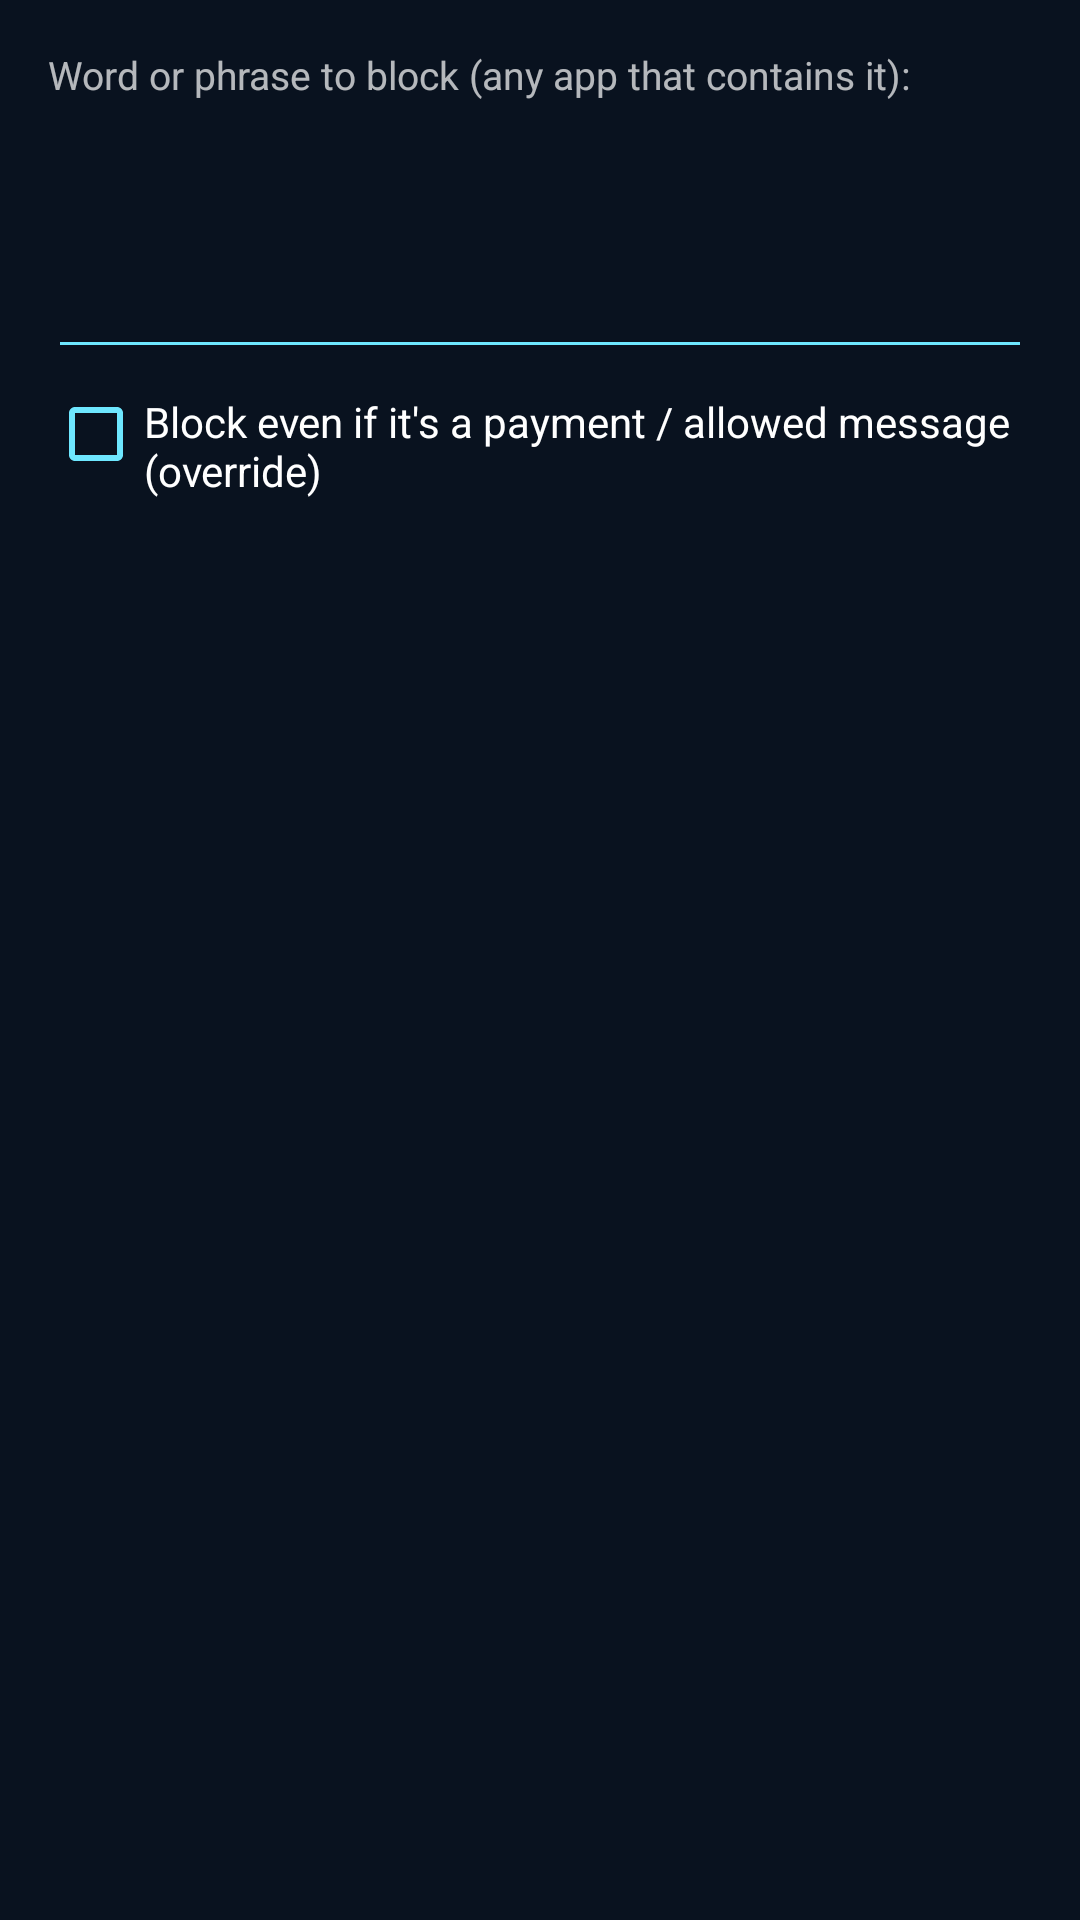

The Android layout XML behind this screen, and the referenced resources:
<!-- AndroidManifest.xml: application theme Theme.NotifSilencer -->
<!-- res/layout/dialog_keyword.xml -->
<?xml version="1.0" encoding="utf-8"?>
<LinearLayout xmlns:android="http://schemas.android.com/apk/res/android"
    android:layout_width="match_parent"
    android:layout_height="wrap_content"
    android:orientation="vertical"
    android:padding="16dp">

    <TextView
        android:layout_width="match_parent"
        android:layout_height="wrap_content"
        android:paddingBottom="6dp"
        android:textSize="13sp"
        android:text="@string/action_block_keyword_help" />

    <EditText
        android:id="@+id/kwInput"
        android:layout_width="match_parent"
        android:layout_height="wrap_content"
        android:gravity="top|start"
        android:inputType="textMultiLine"
        android:minLines="3"
        android:maxLines="5"
        android:importantForAutofill="no" />

    <CheckBox
        android:id="@+id/kwOverride"
        android:layout_width="match_parent"
        android:layout_height="wrap_content"
        android:paddingTop="8dp"
        android:text="@string/action_block_override" />
</LinearLayout>
<!-- resources referenced by this layout -->
<resources>
  <string name="action_block_keyword_help">Word or phrase to block (any app that contains it):</string>
  <string name="action_block_override">Block even if it\'s a payment / allowed message (override)</string>
  <style name="Theme.NotifSilencer" parent="@android:style/Theme.Material">
          <item name="android:windowBackground">@color/midnight_navy</item>
          <item name="android:colorBackground">@color/midnight_navy</item>
          <item name="android:colorPrimary">@color/charcoal</item>
          <item name="android:colorPrimaryDark">@color/midnight_navy</item>
          <item name="android:colorAccent">@color/electric_teal</item>
          <item name="android:colorButtonNormal">@color/charcoal</item>
          <item name="android:textColorPrimary">@color/white</item>
          <item name="android:textColorSecondary">@color/cyan</item>
          <item name="android:textColorHint">@color/hint_grey</item>
      </style>
  <color name="midnight_navy">#09121F</color>
  <color name="charcoal">#1C2433</color>
  <color name="electric_teal">#19D3DA</color>
  <color name="white">#FFFFFF</color>
  <color name="cyan">#6EE7FF</color>
  <color name="hint_grey">#8899AA</color>
</resources>
